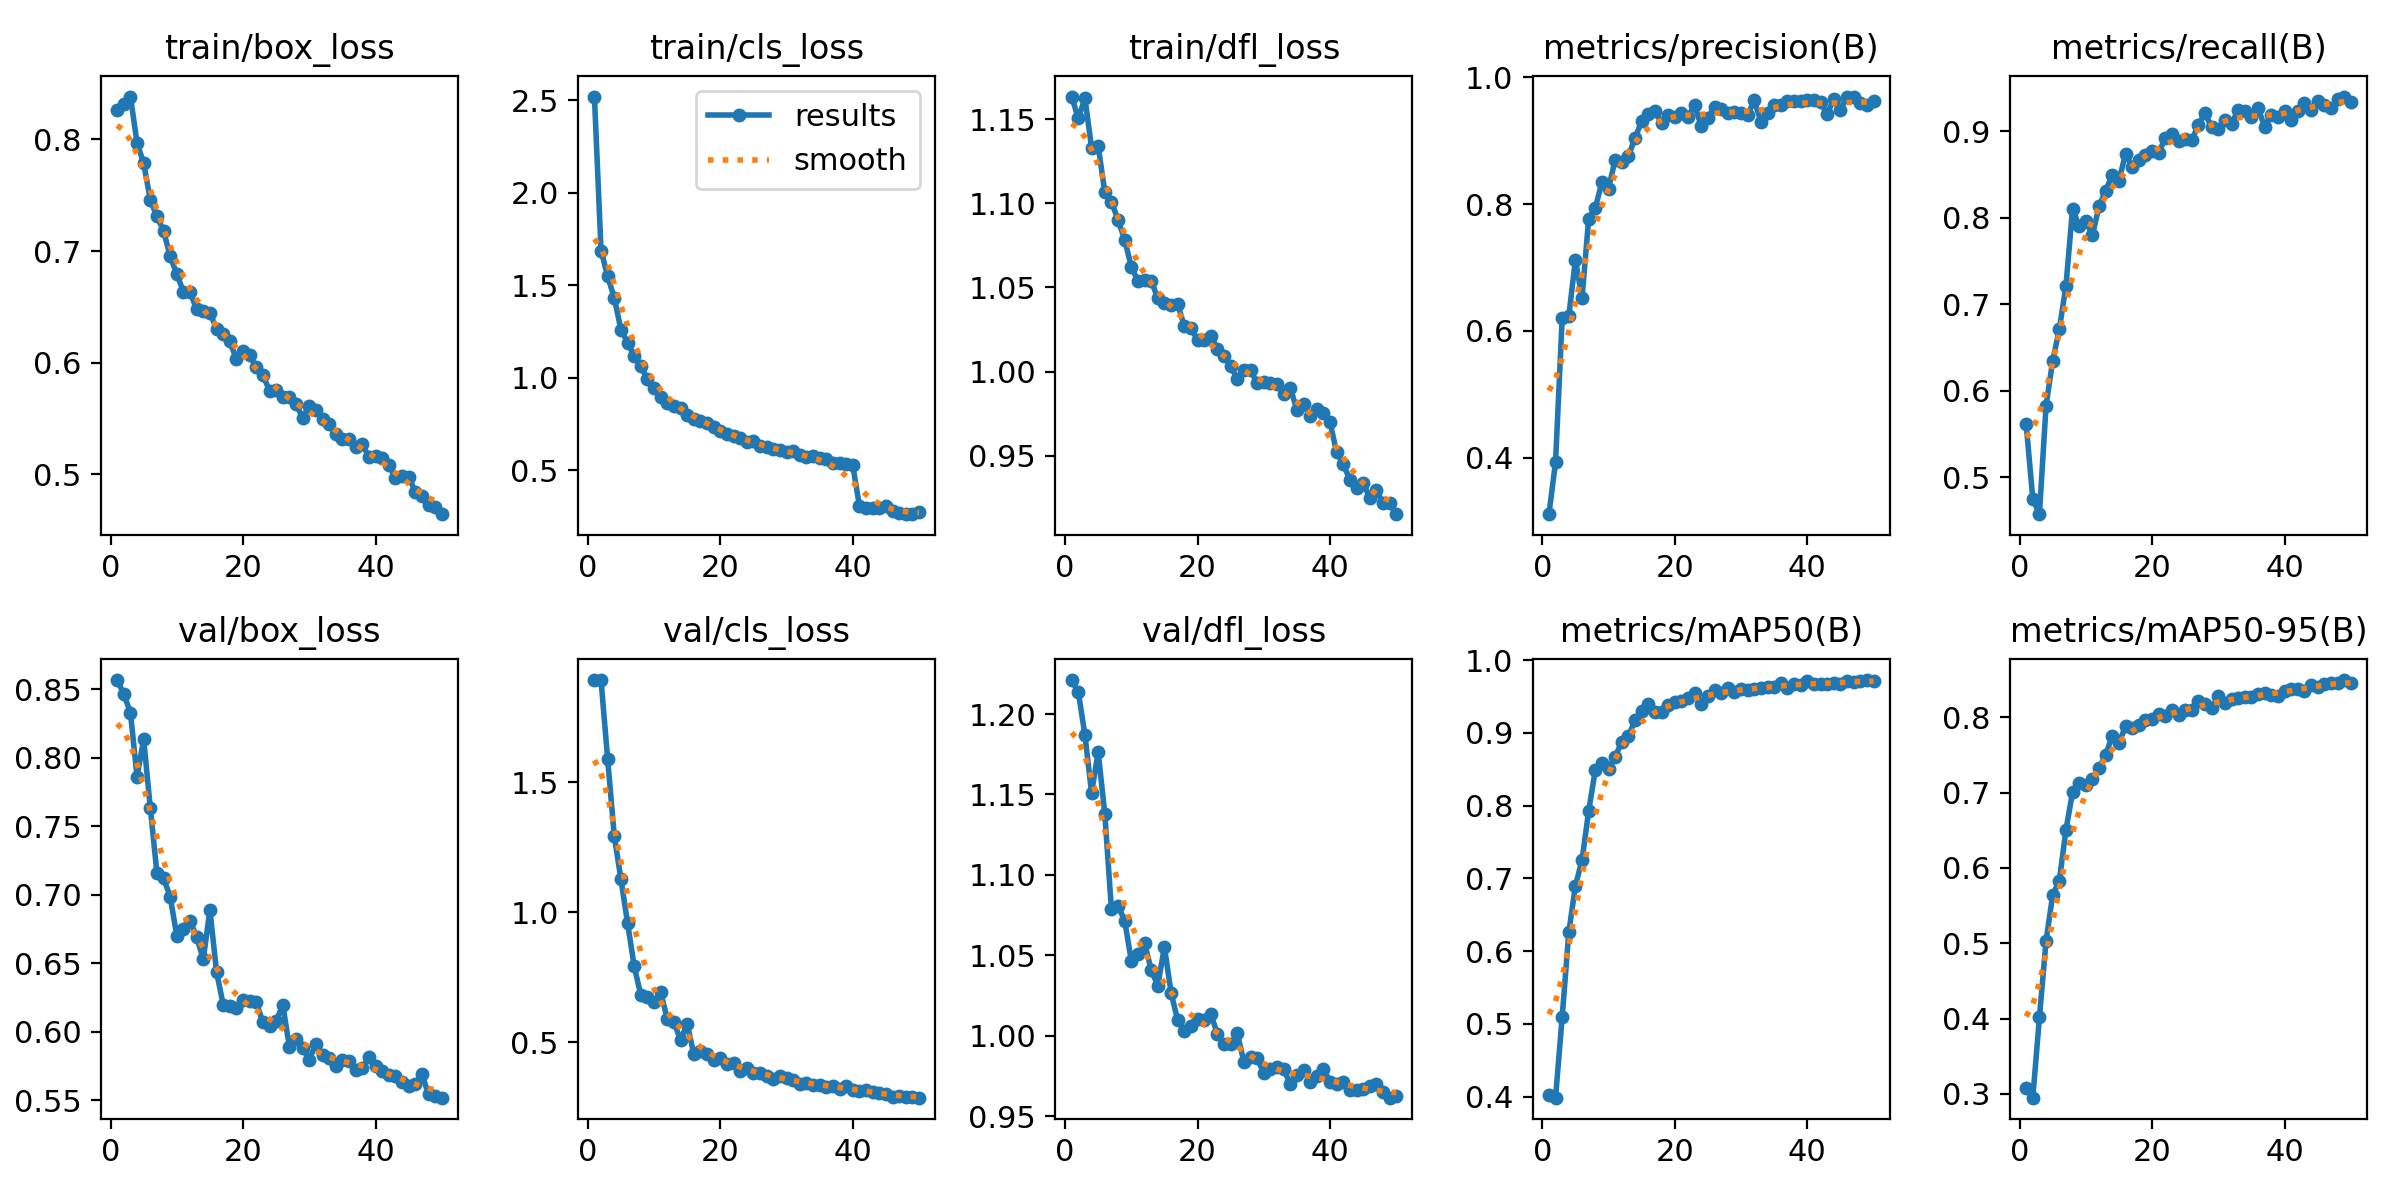

Values plotted in this chart, from the file beside it:
epoch, time, train/box_loss, train/cls_loss, train/dfl_loss, metrics/precision(B), metrics/recall(B), metrics/mAP50(B), metrics/mAP50-95(B), val/box_loss, val/cls_loss, val/dfl_loss, lr/pg0, lr/pg1, lr/pg2
1, 730.8, 0.8267, 2.521, 1.163, 0.3106, 0.5612, 0.4023, 0.3078, 0.8566, 1.894, 1.221, 0.0001845, 0.0001845, 0.0001845
2, 1474, 0.8316, 1.688, 1.15, 0.3927, 0.475, 0.3987, 0.2949, 0.8464, 1.892, 1.214, 0.0003625, 0.0003625, 0.0003625
3, 7010, 0.8385, 1.548, 1.162, 0.6198, 0.4572, 0.5093, 0.4014, 0.8329, 1.588, 1.187, 0.0005332, 0.0005332, 0.0005332
4, 7543, 0.797, 1.431, 1.133, 0.6232, 0.5827, 0.626, 0.503, 0.7861, 1.292, 1.151, 0.000523, 0.000523, 0.000523
5, 9023, 0.7787, 1.261, 1.134, 0.7119, 0.6345, 0.6898, 0.5637, 0.8134, 1.127, 1.176, 0.000512, 0.000512, 0.000512
6, 9551, 0.746, 1.191, 1.107, 0.6516, 0.6711, 0.7253, 0.5828, 0.7633, 0.9584, 1.138, 0.000501, 0.000501, 0.000501
7, 10626, 0.731, 1.118, 1.101, 0.777, 0.7211, 0.7925, 0.6502, 0.7158, 0.7923, 1.079, 0.0004899, 0.0004899, 0.0004899
8, 11287, 0.7183, 1.061, 1.09, 0.7941, 0.8103, 0.849, 0.7005, 0.7121, 0.681, 1.081, 0.0004789, 0.0004789, 0.0004789
9, 12946, 0.6952, 0.9918, 1.078, 0.8341, 0.7902, 0.8591, 0.7128, 0.6986, 0.6743, 1.072, 0.0004679, 0.0004679, 0.0004679
10, 13330, 0.6795, 0.9427, 1.062, 0.8244, 0.7964, 0.851, 0.7106, 0.6701, 0.653, 1.047, 0.0004569, 0.0004569, 0.0004569
11, 14479, 0.6637, 0.896, 1.054, 0.87, 0.7802, 0.8672, 0.7178, 0.6753, 0.6909, 1.051, 0.0004459, 0.0004459, 0.0004459
12, 14968, 0.6634, 0.8619, 1.054, 0.8662, 0.8133, 0.8878, 0.732, 0.6811, 0.5893, 1.057, 0.0004349, 0.0004349, 0.0004349
13, 15453, 0.6478, 0.8447, 1.054, 0.876, 0.8315, 0.8955, 0.7502, 0.6689, 0.5777, 1.041, 0.0004239, 0.0004239, 0.0004239
14, 15974, 0.6461, 0.8351, 1.043, 0.9039, 0.8498, 0.9175, 0.7755, 0.6529, 0.5071, 1.031, 0.0004129, 0.0004129, 0.0004129
15, 17214, 0.645, 0.8008, 1.041, 0.9309, 0.843, 0.93, 0.7655, 0.6888, 0.5699, 1.055, 0.0004019, 0.0004019, 0.0004019
16, 17743, 0.63, 0.777, 1.04, 0.9419, 0.8741, 0.9393, 0.7882, 0.6437, 0.453, 1.027, 0.0003909, 0.0003909, 0.0003909
17, 17878, 0.6261, 0.7661, 1.04, 0.9467, 0.859, 0.9283, 0.786, 0.6198, 0.4643, 1.009, 0.0003799, 0.0003799, 0.0003799
18, 18239, 0.6191, 0.7551, 1.027, 0.9282, 0.867, 0.9289, 0.7891, 0.6187, 0.4536, 1.003, 0.0003688, 0.0003688, 0.0003688
19, 18636, 0.6031, 0.7336, 1.026, 0.9408, 0.8724, 0.9386, 0.7968, 0.6174, 0.4295, 1.006, 0.0003578, 0.0003578, 0.0003578
20, 18967, 0.6109, 0.7143, 1.019, 0.9373, 0.8777, 0.9419, 0.7983, 0.6232, 0.4381, 1.01, 0.0003468, 0.0003468, 0.0003468
21, 19406, 0.6066, 0.6968, 1.019, 0.9431, 0.8755, 0.9435, 0.8041, 0.6221, 0.4136, 1.01, 0.0003358, 0.0003358, 0.0003358
22, 19748, 0.5959, 0.6862, 1.021, 0.938, 0.8921, 0.9477, 0.8012, 0.6217, 0.4203, 1.014, 0.0003248, 0.0003248, 0.0003248
23, 20157, 0.5886, 0.6738, 1.013, 0.9562, 0.8966, 0.9548, 0.81, 0.6067, 0.3878, 1.001, 0.0003138, 0.0003138, 0.0003138
24, 20663, 0.5749, 0.6542, 1.009, 0.9225, 0.8889, 0.9398, 0.8025, 0.6039, 0.4014, 0.995, 0.0003028, 0.0003028, 0.0003028
25, 20998, 0.5758, 0.6603, 1.003, 0.9365, 0.8909, 0.951, 0.8099, 0.6081, 0.3794, 0.9951, 0.0002918, 0.0002918, 0.0002918
26, 21355, 0.5693, 0.632, 0.9954, 0.9531, 0.8897, 0.9588, 0.809, 0.6195, 0.3824, 1.002, 0.0002808, 0.0002808, 0.0002808
27, 21952, 0.569, 0.6229, 1.001, 0.9493, 0.9079, 0.9543, 0.8218, 0.5889, 0.3674, 0.9835, 0.0002698, 0.0002698, 0.0002698
28, 22291, 0.5626, 0.613, 1.001, 0.943, 0.9215, 0.9622, 0.8179, 0.5945, 0.3585, 0.9865, 0.0002588, 0.0002588, 0.0002588
29, 22676, 0.5509, 0.6103, 0.9929, 0.9454, 0.9046, 0.9564, 0.8123, 0.588, 0.3685, 0.9859, 0.0002478, 0.0002478, 0.0002478
30, 23005, 0.5611, 0.5984, 0.9939, 0.9435, 0.9031, 0.96, 0.8281, 0.5796, 0.3602, 0.9769, 0.0002367, 0.0002367, 0.0002367
31, 23463, 0.5572, 0.6015, 0.9933, 0.941, 0.9137, 0.9588, 0.8183, 0.5911, 0.3533, 0.9795, 0.0002257, 0.0002257, 0.0002257
32, 23852, 0.5492, 0.5796, 0.9923, 0.9635, 0.9088, 0.9601, 0.8246, 0.5832, 0.3396, 0.9805, 0.0002147, 0.0002147, 0.0002147
33, 24160, 0.5447, 0.5693, 0.9868, 0.9303, 0.9251, 0.962, 0.8255, 0.581, 0.3411, 0.9791, 0.0002037, 0.0002037, 0.0002037
34, 24585, 0.5359, 0.5742, 0.9903, 0.9435, 0.924, 0.9635, 0.8271, 0.5746, 0.3349, 0.97, 0.0001927, 0.0001927, 0.0001927
35, 24961, 0.5313, 0.5667, 0.9773, 0.9555, 0.9172, 0.9631, 0.8273, 0.579, 0.3357, 0.9754, 0.0001817, 0.0001817, 0.0001817
36, 25378, 0.5318, 0.56, 0.9806, 0.9559, 0.9275, 0.9681, 0.8305, 0.5787, 0.3285, 0.9788, 0.0001707, 0.0001707, 0.0001707
37, 25818, 0.5248, 0.5373, 0.9734, 0.9621, 0.9052, 0.961, 0.8327, 0.5721, 0.3323, 0.971, 0.0001597, 0.0001597, 0.0001597
38, 26213, 0.527, 0.5405, 0.9776, 0.9619, 0.9195, 0.9671, 0.8291, 0.5737, 0.3205, 0.9752, 0.0001487, 0.0001487, 0.0001487
39, 26594, 0.5157, 0.5324, 0.9751, 0.9619, 0.9171, 0.9659, 0.8281, 0.5813, 0.332, 0.9792, 0.0001377, 0.0001377, 0.0001377
40, 26978, 0.5166, 0.5256, 0.9699, 0.9639, 0.924, 0.9718, 0.835, 0.5748, 0.3143, 0.9714, 0.0001267, 0.0001267, 0.0001267
41, 27377, 0.5148, 0.3077, 0.9519, 0.9645, 0.9131, 0.9676, 0.8371, 0.5711, 0.3101, 0.9698, 0.0001156, 0.0001156, 0.0001156
42, 27708, 0.5081, 0.297, 0.9448, 0.9606, 0.9236, 0.9676, 0.8371, 0.5682, 0.3137, 0.9713, 0.0001046, 0.0001046, 0.0001046
43, 28086, 0.4967, 0.2964, 0.9358, 0.942, 0.9335, 0.9666, 0.8343, 0.5676, 0.3087, 0.9662, 9.36304e-05, 9.36304e-05, 9.36304e-05
44, 28490, 0.4983, 0.2941, 0.9305, 0.9656, 0.9254, 0.9685, 0.8427, 0.563, 0.3047, 0.966, 8.26216e-05, 8.26216e-05, 8.26216e-05
45, 28599, 0.4979, 0.3062, 0.9338, 0.9487, 0.9357, 0.9675, 0.8407, 0.5607, 0.2992, 0.9668, 7.16128e-05, 7.16128e-05, 7.16128e-05
46, 28993, 0.4842, 0.2769, 0.9249, 0.9697, 0.9304, 0.9707, 0.8439, 0.5618, 0.2881, 0.9685, 6.0604e-05, 6.0604e-05, 6.0604e-05
47, 29408, 0.4801, 0.2673, 0.9296, 0.9686, 0.9271, 0.9697, 0.8449, 0.569, 0.2921, 0.9702, 4.95952e-05, 4.95952e-05, 4.95952e-05
48, 29806, 0.4729, 0.2625, 0.9217, 0.959, 0.9378, 0.9708, 0.8456, 0.5544, 0.2883, 0.9649, 3.85864e-05, 3.85864e-05, 3.85864e-05
49, 29981, 0.4711, 0.2622, 0.9216, 0.9562, 0.9404, 0.9726, 0.8494, 0.5532, 0.2865, 0.9615, 2.75776e-05, 2.75776e-05, 2.75776e-05
50, 30331, 0.4643, 0.2729, 0.9152, 0.9627, 0.9343, 0.9719, 0.8456, 0.5519, 0.2857, 0.9623, 1.65688e-05, 1.65688e-05, 1.65688e-05
